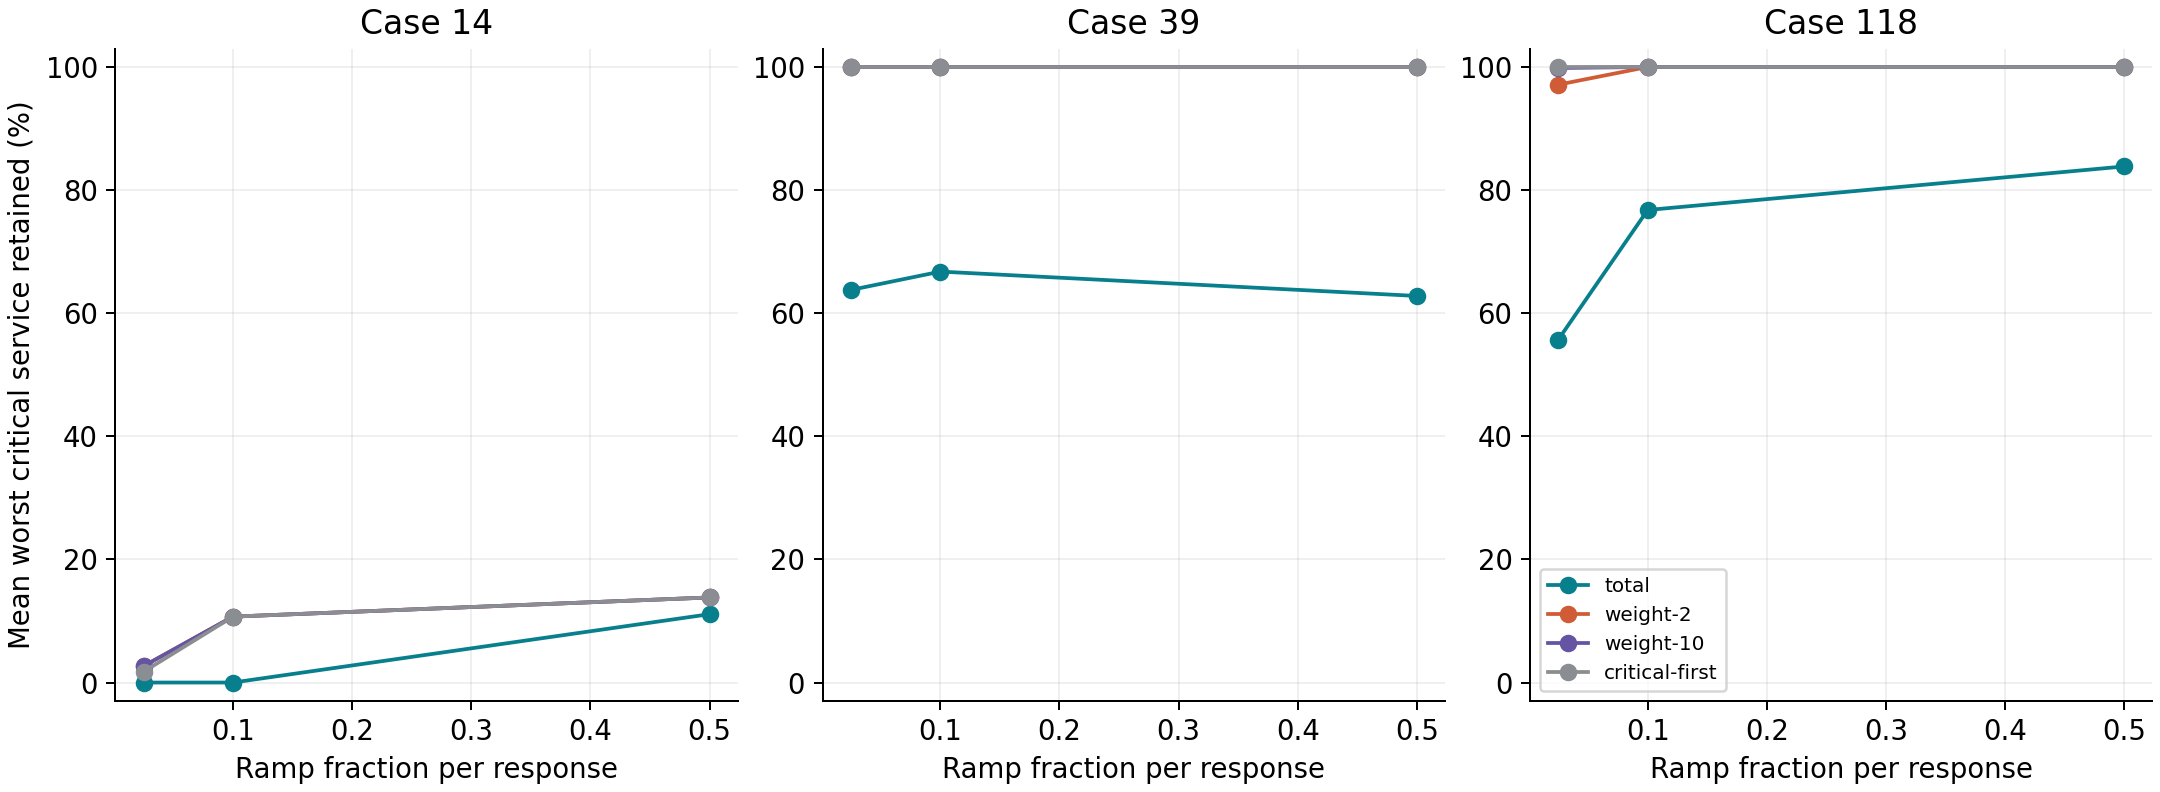

The table this chart was drawn from, first rows:
case, seed, fraction, ramp, policy, sequence, critical_bus_ids, cohort_sequences, scope, shed_mw, critical_shed_mw, critical_demand_mw, critical_retained_fraction, max_residual, service_floor_tolerance_mw
14, 0, 0.25, 0.025, total, [1, 2], [3, 10, 12], 380, exhaustive ordered pairs, 392.2, 163.9, 210.8, 0.2228, 1.4210854715202004e-14, 0.0
14, 0, 0.25, 0.025, total, [1, 3], [3, 10, 12], 380, exhaustive ordered pairs, 392.2, 163.9, 210.8, 0.2228, 6.306066779870889e-14, 0.0
14, 0, 0.25, 0.025, total, [1, 4], [3, 10, 12], 380, exhaustive ordered pairs, 392.2, 163.9, 210.8, 0.2228, 2.1316282072803006e-14, 0.0
14, 0, 0.25, 0.025, total, [1, 5], [3, 10, 12], 380, exhaustive ordered pairs, 392.2, 163.9, 210.8, 0.2228, 2.842170943040401e-14, 0.0
14, 0, 0.25, 0.025, total, [1, 6], [3, 10, 12], 380, exhaustive ordered pairs, 392.2, 163.9, 210.8, 0.2228, 3.47499806707674e-14, 0.0
14, 0, 0.25, 0.025, total, [1, 7], [3, 10, 12], 380, exhaustive ordered pairs, 392.2, 163.9, 210.8, 0.2228, 7.105427357601002e-15, 0.0
14, 0, 0.25, 0.025, total, [1, 8], [3, 10, 12], 380, exhaustive ordered pairs, 392.2, 163.9, 210.8, 0.2228, 8.526512829121202e-14, 0.0
14, 0, 0.25, 0.025, total, [1, 9], [3, 10, 12], 380, exhaustive ordered pairs, 392.2, 163.9, 210.8, 0.2228, 1.13464793116691e-13, 0.0
14, 0, 0.25, 0.025, total, [1, 10], [3, 10, 12], 380, exhaustive ordered pairs, 392.2, 163.9, 210.8, 0.2228, 4.263256414560601e-14, 0.0
14, 0, 0.25, 0.025, total, [1, 11], [3, 10, 12], 380, exhaustive ordered pairs, 392.2, 163.9, 210.8, 0.2228, 1.0658141036401503e-14, 0.0
14, 0, 0.25, 0.025, total, [1, 12], [3, 10, 12], 380, exhaustive ordered pairs, 392.2, 163.9, 210.8, 0.2228, 7.105427357601002e-15, 0.0
14, 0, 0.25, 0.025, total, [1, 13], [3, 10, 12], 380, exhaustive ordered pairs, 392.2, 163.9, 210.8, 0.2228, 2.4868995751603507e-14, 0.0
14, 0, 0.25, 0.025, total, [1, 14], [3, 10, 12], 380, exhaustive ordered pairs, 392.2, 163.9, 210.8, 0.2228, 3.8191672047105385e-14, 0.0
14, 0, 0.25, 0.025, total, [1, 15], [3, 10, 12], 380, exhaustive ordered pairs, 392.2, 163.9, 210.8, 0.2228, 1.4210854715202004e-14, 0.0
14, 0, 0.25, 0.025, total, [1, 16], [3, 10, 12], 380, exhaustive ordered pairs, 392.2, 163.9, 210.8, 0.2228, 2.5579538487363607e-13, 0.0
14, 0, 0.25, 0.025, total, [1, 17], [3, 10, 12], 380, exhaustive ordered pairs, 392.2, 163.9, 210.8, 0.2228, 3.197442310920451e-14, 0.0
14, 0, 0.25, 0.025, total, [1, 18], [3, 10, 12], 380, exhaustive ordered pairs, 392.2, 163.9, 210.8, 0.2228, 7.105427357601002e-15, 0.0
14, 0, 0.25, 0.025, total, [1, 19], [3, 10, 12], 380, exhaustive ordered pairs, 392.2, 163.9, 210.8, 0.2228, 1.8474111129762605e-13, 0.0
14, 0, 0.25, 0.025, total, [1, 20], [3, 10, 12], 380, exhaustive ordered pairs, 392.2, 163.9, 210.8, 0.2228, 3.197442310920451e-14, 0.0
14, 0, 0.25, 0.025, total, [2, 1], [3, 10, 12], 380, exhaustive ordered pairs, 398, 146.9, 210.8, 0.3033, 7.105427357601002e-15, 0.0
14, 0, 0.25, 0.025, total, [2, 3], [3, 10, 12], 380, exhaustive ordered pairs, 398.0, 210.8, 210.8, 0.0, 4.234676192976876e-14, 0.0
14, 0, 0.25, 0.025, total, [2, 4], [3, 10, 12], 380, exhaustive ordered pairs, 398.0, 190.1, 210.8, 0.09815, 3.1252778143198157e-14, 0.0
14, 0, 0.25, 0.025, total, [2, 5], [3, 10, 12], 380, exhaustive ordered pairs, 398, 210.8, 210.8, 0.0, 5.684341886080802e-14, 0.0
14, 0, 0.25, 0.025, total, [2, 6], [3, 10, 12], 380, exhaustive ordered pairs, 63.94, 35.91, 210.8, 0.8297, 3.268496584496461e-13, 0.0
14, 0, 0.25, 0.025, total, [2, 7], [3, 10, 12], 380, exhaustive ordered pairs, 20.84, 20.84, 210.8, 0.9011, 1.1368683772161603e-13, 0.0
14, 0, 0.25, 0.025, total, [2, 8], [3, 10, 12], 380, exhaustive ordered pairs, 63.94, 8.185, 210.8, 0.9612, 4.689582056016661e-13, 0.0
14, 0, 0.25, 0.025, total, [2, 9], [3, 10, 12], 380, exhaustive ordered pairs, 8.185, 8.185, 210.8, 0.9612, 4.547473508864641e-13, 0.0
14, 0, 0.25, 0.025, total, [2, 10], [3, 10, 12], 380, exhaustive ordered pairs, 63.94, 26.06, 210.8, 0.8764, 2.0605739337042905e-13, 0.0
14, 0, 0.25, 0.025, total, [2, 11], [3, 10, 12], 380, exhaustive ordered pairs, 8.629, 8.629, 210.8, 0.9591, 1.1368683772161603e-13, 0.0
14, 0, 0.25, 0.025, total, [2, 12], [3, 10, 12], 380, exhaustive ordered pairs, 8.254, 8.254, 210.8, 0.9608, 1.5631940186722204e-13, 0.0
14, 0, 0.25, 0.025, total, [2, 13], [3, 10, 12], 380, exhaustive ordered pairs, 8.598, 8.598, 210.8, 0.9592, 3.410605131648481e-13, 0.0
14, 0, 0.25, 0.025, total, [2, 14], [3, 10, 12], 380, exhaustive ordered pairs, 8.185, 8.185, 210.8, 0.9612, 2.984279490192421e-13, 0.0
14, 0, 0.25, 0.025, total, [2, 15], [3, 10, 12], 380, exhaustive ordered pairs, 63.94, 8.185, 210.8, 0.9612, 3.907985046680551e-13, 0.0
14, 0, 0.25, 0.025, total, [2, 16], [3, 10, 12], 380, exhaustive ordered pairs, 8.185, 8.185, 210.8, 0.9612, 2.8421709430404007e-13, 0.0
14, 0, 0.25, 0.025, total, [2, 17], [3, 10, 12], 380, exhaustive ordered pairs, 8.185, 8.185, 210.8, 0.9612, 2.4158453015843406e-13, 0.0
14, 0, 0.25, 0.025, total, [2, 18], [3, 10, 12], 380, exhaustive ordered pairs, 8.328, 8.328, 210.8, 0.9605, 2.2737367544323206e-13, 0.0
14, 0, 0.25, 0.025, total, [2, 19], [3, 10, 12], 380, exhaustive ordered pairs, 8.198, 8.198, 210.8, 0.9611, 5.968558980384842e-13, 0.0
14, 0, 0.25, 0.025, total, [2, 20], [3, 10, 12], 380, exhaustive ordered pairs, 8.489, 8.489, 210.8, 0.9597, 5.258016244624741e-13, 0.0
14, 0, 0.25, 0.025, total, [3, 1], [3, 10, 12], 380, exhaustive ordered pairs, 392.2, 198.6, 210.8, 0.05799, 3.552713678800501e-15, 0.0
14, 0, 0.25, 0.025, total, [3, 2], [3, 10, 12], 380, exhaustive ordered pairs, 392.2, 198.6, 210.8, 0.05799, 1.865174681370263e-14, 0.0
14, 0, 0.25, 0.025, total, [3, 4], [3, 10, 12], 380, exhaustive ordered pairs, 392.2, 198.6, 210.8, 0.05799, 1.4210854715202004e-14, 0.0
14, 0, 0.25, 0.025, total, [3, 5], [3, 10, 12], 380, exhaustive ordered pairs, 392.2, 198.6, 210.8, 0.05799, 1.7763568394002505e-14, 0.0
14, 0, 0.25, 0.025, total, [3, 6], [3, 10, 12], 380, exhaustive ordered pairs, 452, 210.8, 210.8, 0.0, 8.881784197001252e-15, 0.0
14, 0, 0.25, 0.025, total, [3, 7], [3, 10, 12], 380, exhaustive ordered pairs, 392.2, 198.6, 210.8, 0.05799, 7.105427357601002e-15, 0.0
14, 0, 0.25, 0.025, total, [3, 8], [3, 10, 12], 380, exhaustive ordered pairs, 392.2, 198.6, 210.8, 0.05799, 1.5987211554602254e-14, 0.0
14, 0, 0.25, 0.025, total, [3, 9], [3, 10, 12], 380, exhaustive ordered pairs, 392.2, 198.6, 210.8, 0.05799, 5.329070518200751e-15, 0.0
14, 0, 0.25, 0.025, total, [3, 10], [3, 10, 12], 380, exhaustive ordered pairs, 392.2, 198.6, 210.8, 0.05799, 1.0658141036401503e-14, 0.0
14, 0, 0.25, 0.025, total, [3, 11], [3, 10, 12], 380, exhaustive ordered pairs, 392.2, 198.6, 210.8, 0.05799, 1.1324274851176597e-14, 0.0
14, 0, 0.25, 0.025, total, [3, 12], [3, 10, 12], 380, exhaustive ordered pairs, 392.2, 198.6, 210.8, 0.05799, 9.769962616701378e-14, 0.0
14, 0, 0.25, 0.025, total, [3, 13], [3, 10, 12], 380, exhaustive ordered pairs, 392.2, 198.6, 210.8, 0.05799, 1.7763568394002505e-14, 0.0
14, 0, 0.25, 0.025, total, [3, 14], [3, 10, 12], 380, exhaustive ordered pairs, 392.2, 198.6, 210.8, 0.05799, 1.2434497875801753e-13, 0.0
14, 0, 0.25, 0.025, total, [3, 15], [3, 10, 12], 380, exhaustive ordered pairs, 392.2, 198.6, 210.8, 0.05799, 8.881784197001252e-15, 0.0
14, 0, 0.25, 0.025, total, [3, 16], [3, 10, 12], 380, exhaustive ordered pairs, 392.2, 198.6, 210.8, 0.05799, 6.039613253960852e-14, 0.0
14, 0, 0.25, 0.025, total, [3, 17], [3, 10, 12], 380, exhaustive ordered pairs, 392.2, 198.6, 210.8, 0.05799, 1.4210854715202004e-14, 0.0
14, 0, 0.25, 0.025, total, [3, 18], [3, 10, 12], 380, exhaustive ordered pairs, 392.2, 198.6, 210.8, 0.05799, 6.039613253960852e-14, 0.0
14, 0, 0.25, 0.025, total, [3, 19], [3, 10, 12], 380, exhaustive ordered pairs, 392.2, 198.6, 210.8, 0.05799, 9.769962616701378e-14, 0.0
14, 0, 0.25, 0.025, total, [3, 20], [3, 10, 12], 380, exhaustive ordered pairs, 392.2, 198.6, 210.8, 0.05799, 1.4876988529977098e-14, 0.0
14, 0, 0.25, 0.025, total, [4, 1], [3, 10, 12], 380, exhaustive ordered pairs, 392.2, 210.8, 210.8, 0.0, 2.398081733190338e-14, 0.0
14, 0, 0.25, 0.025, total, [4, 2], [3, 10, 12], 380, exhaustive ordered pairs, 392.2, 210.8, 210.8, 0.0, 1.1368683772161603e-13, 0.0
14, 0, 0.25, 0.025, total, [4, 3], [3, 10, 12], 380, exhaustive ordered pairs, 392.2, 210.8, 210.8, 0.0, 7.993605777301127e-15, 0.0
... 23,236 more rows
